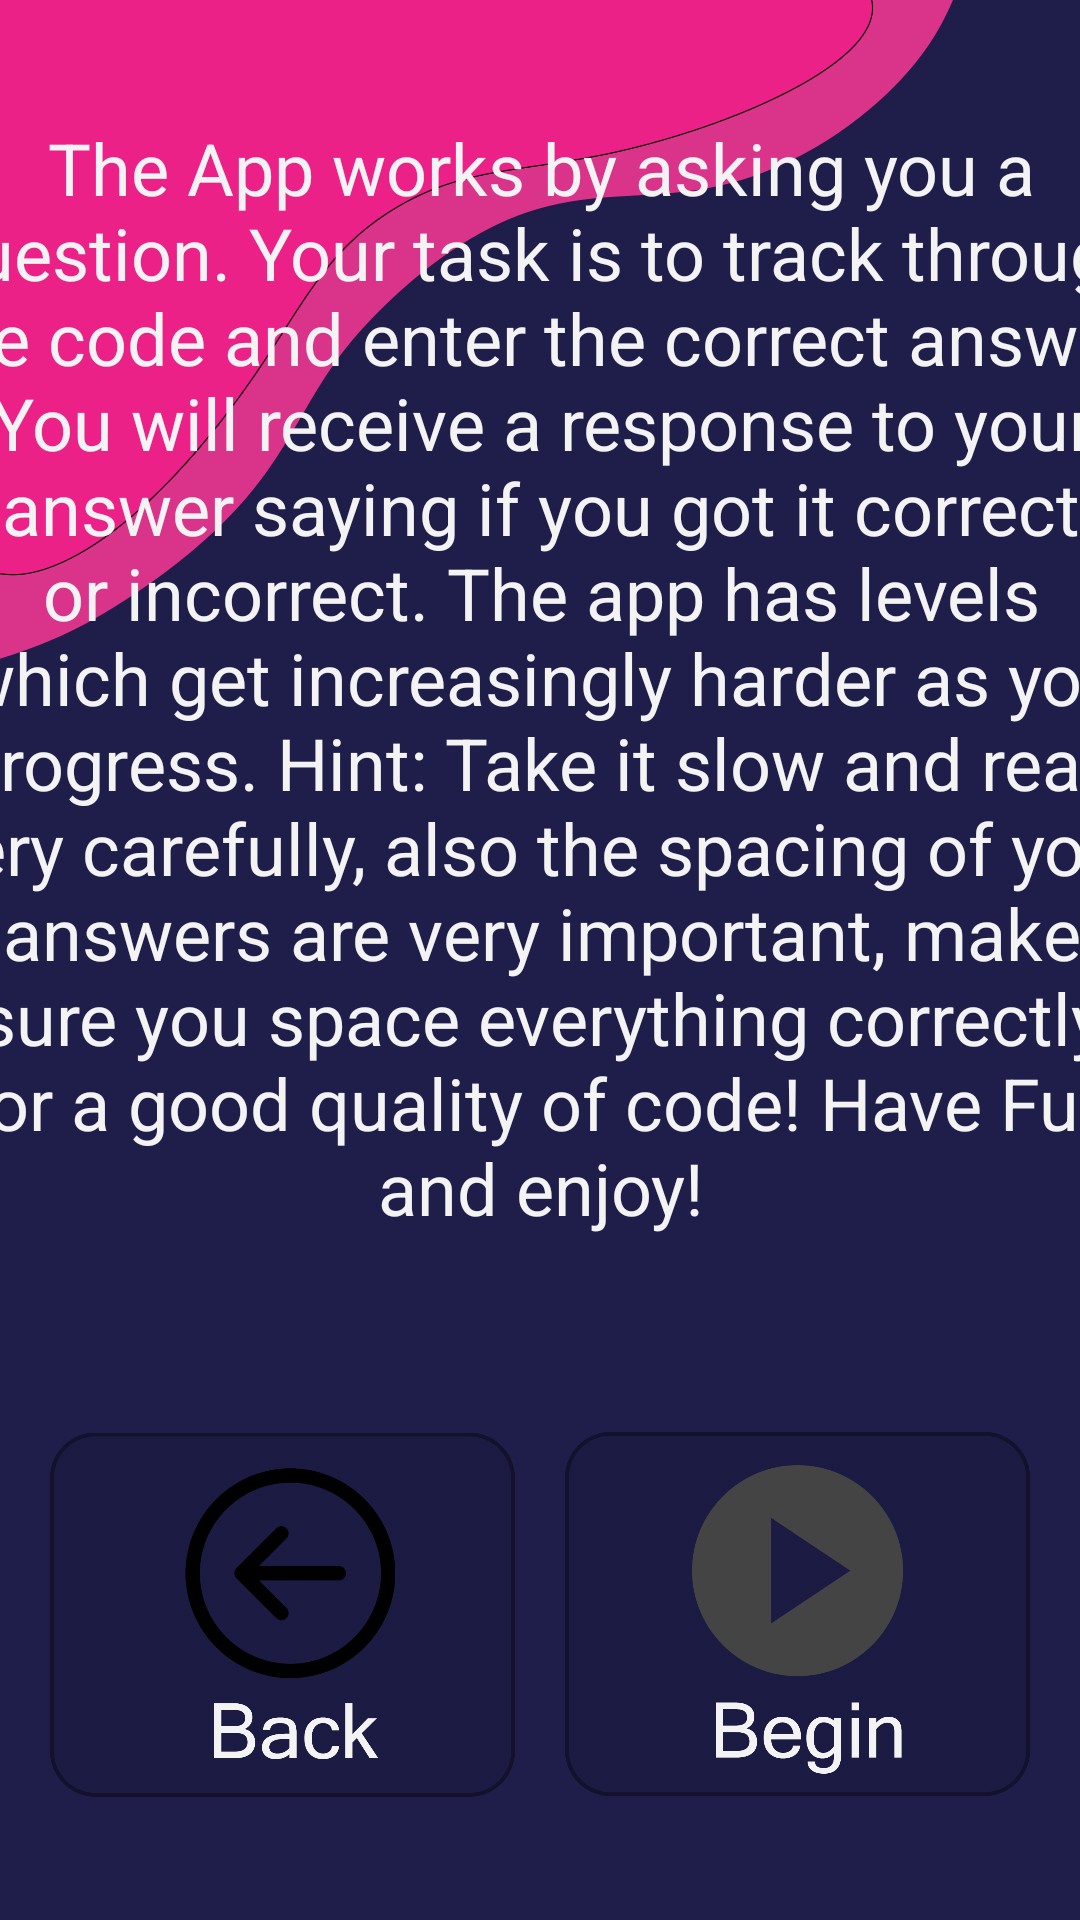

Layout XML and referenced resources for this Android screen:
<!-- AndroidManifest.xml: application theme Theme.PL -->
<!-- res/layout/activity_how_to.xml -->
<?xml version="1.0" encoding="utf-8"?>
<androidx.constraintlayout.widget.ConstraintLayout xmlns:android="http://schemas.android.com/apk/res/android"
    xmlns:app="http://schemas.android.com/apk/res-auto"
    xmlns:tools="http://schemas.android.com/tools"
    android:layout_width="match_parent"
    android:layout_height="match_parent"
    android:background="@drawable/bg"
    tools:context=".howTo">

    <ImageView
        android:id="@+id/beginBtn2"
        android:layout_width="155dp"
        android:layout_height="124dp"
        android:onClick="startBtn"
        app:layout_constraintBottom_toBottomOf="parent"
        app:layout_constraintEnd_toEndOf="parent"
        app:layout_constraintStart_toEndOf="@id/backBtn"
        app:layout_constraintTop_toBottomOf="@+id/textView2"
        app:layout_constraintVertical_bias="0.497"
        app:srcCompat="@drawable/beginbtn" />

    <TextView
        android:id="@+id/textView2"
        android:layout_width="410dp"
        android:layout_height="397dp"
        android:gravity="center_horizontal"
        android:text="@string/HowToText"
        android:textAlignment="center"
        android:textColor="#F3F3F3"
        android:textSize="24sp"
        app:layout_constraintEnd_toEndOf="parent"
        app:layout_constraintStart_toStartOf="parent"
        app:layout_constraintTop_toTopOf="parent"
        app:layout_constraintBottom_toTopOf="@id/backBtn"/>

    <ImageView
        android:id="@+id/backBtn"
        android:layout_width="155dp"
        android:layout_height="124dp"
        android:onClick="backBtn"
        app:layout_constraintBottom_toBottomOf="parent"
        app:layout_constraintEnd_toStartOf="@+id/beginBtn2"
        app:layout_constraintStart_toStartOf="parent"
        app:layout_constraintTop_toBottomOf="@+id/textView2"
        app:srcCompat="@drawable/back" />

</androidx.constraintlayout.widget.ConstraintLayout>
<!-- resources referenced by this layout -->
<resources>
  <!-- drawable back: png bitmap (drawable-v24, 70690 bytes) -->
  <!-- drawable beginbtn: png bitmap (drawable-v24, 56114 bytes) -->
  <!-- drawable bg: jpg bitmap (drawable-v24, 68470 bytes) -->
  <string name="HowToText">The App works by asking you a question. Your task is to track through the code and enter the correct answer.
      You will receive a response to your answer saying if you got it correct or incorrect.
      The app has levels which get increasingly harder as you progress.
      Hint: Take it slow and read very carefully, also the spacing of your answers are very important, make sure you space everything correctly for
      a good quality of code!
      Have Fun and enjoy!</string>
  <style name="Theme.PL" parent="Theme.MaterialComponents.DayNight.NoActionBar">
          
          <item name="colorPrimary">@color/purple_500</item>
          <item name="colorPrimaryVariant">@color/purple_700</item>
          <item name="colorOnPrimary">@color/white</item>
          
          <item name="colorSecondary">@color/teal_200</item>
          <item name="colorSecondaryVariant">@color/teal_700</item>
          <item name="colorOnSecondary">@color/black</item>
          
          <item name="android:statusBarColor" tools:targetApi="l">?attr/colorPrimaryVariant</item>
          
      </style>
  <color name="purple_500">#FF6200EE</color>
  <color name="purple_700">#FF3700B3</color>
  <color name="white">#FFFFFFFF</color>
  <color name="teal_200">#FF03DAC5</color>
  <color name="teal_700">#FF018786</color>
  <color name="black">#FF000000</color>
</resources>
